2-way image classification set "images" from GitHub (zzl-OUC/ros2-yolo-object-detection); label vocabulary: mouse, phone.

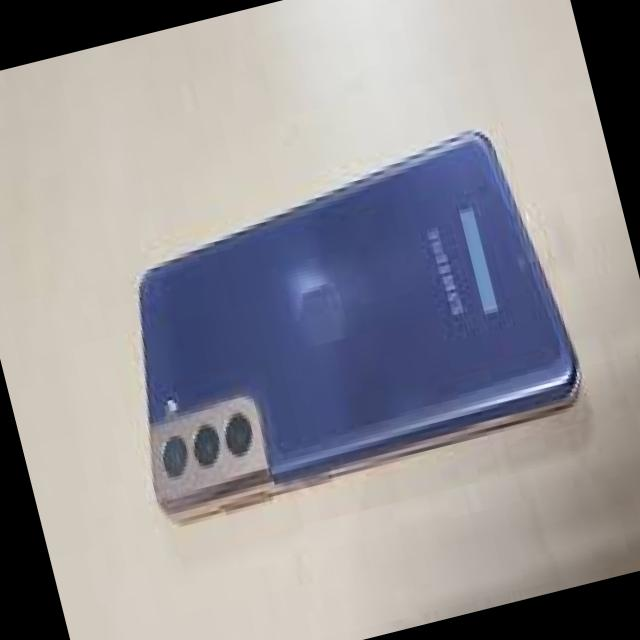
Label: phone

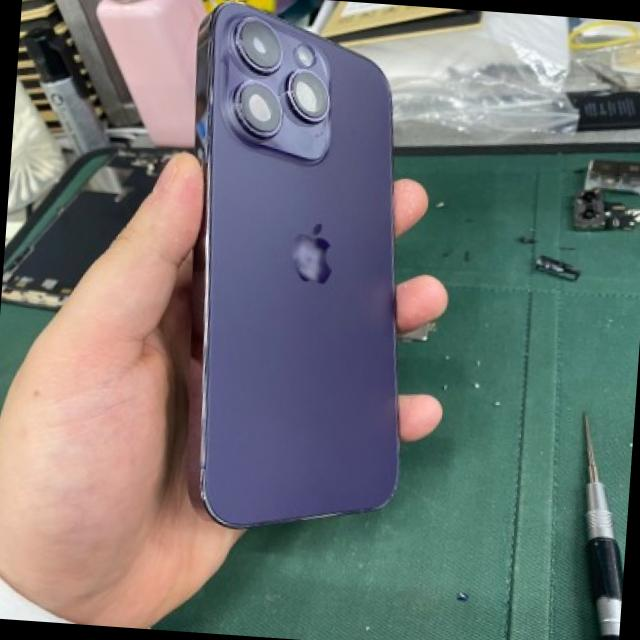
Label: phone

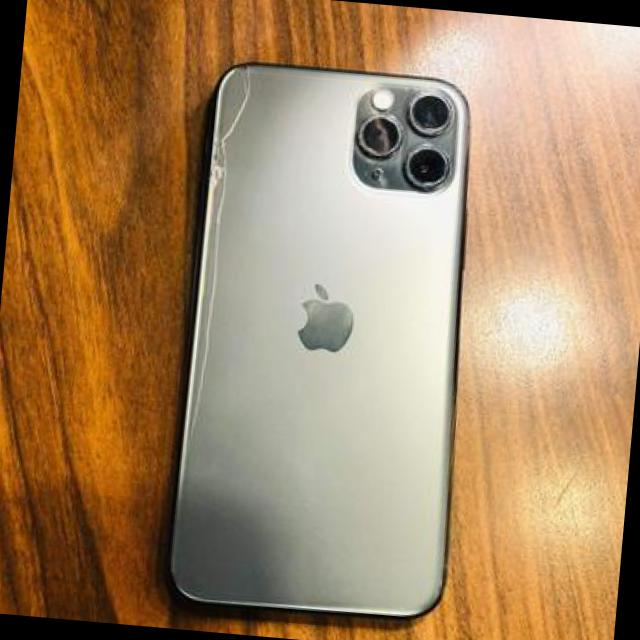
Label: phone

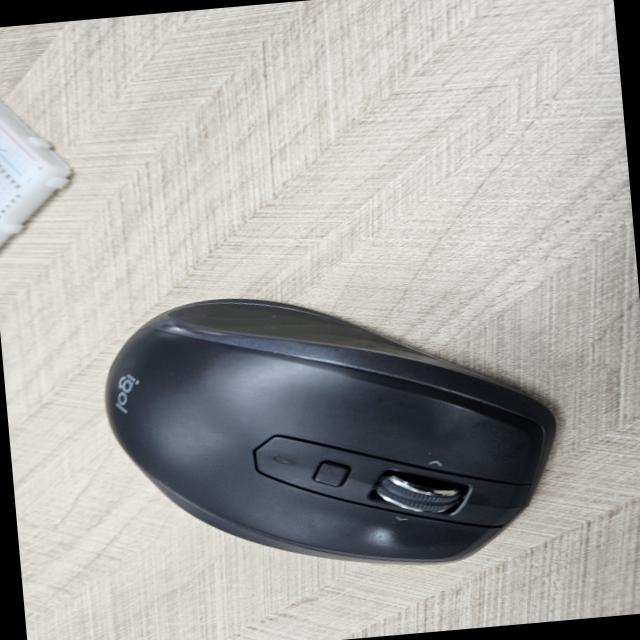
Label: mouse

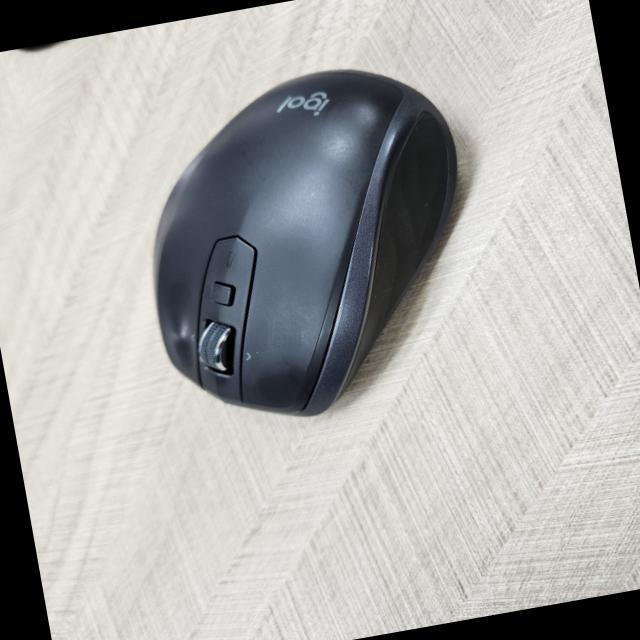
Label: mouse

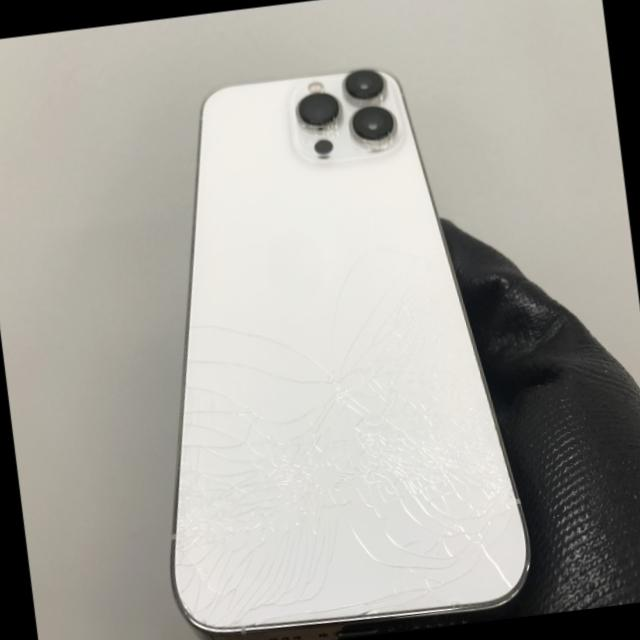
Label: phone
